Photos from the image-classification dataset "new_dataset" in the GitHub repository jgurien03/grailed-bot. Its 7 classes are: accessories, bottoms, dresses, outerwear, shoes, skirts, tops.

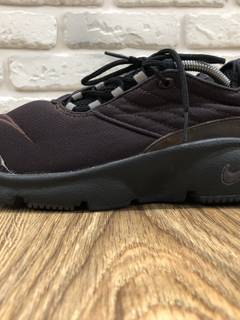
Label: shoes

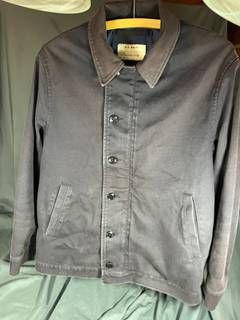
Label: outerwear

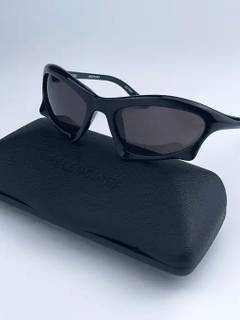
Label: accessories

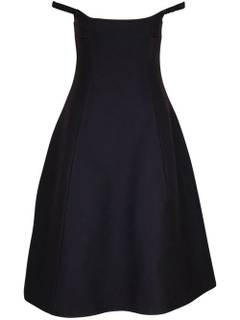
Label: dresses

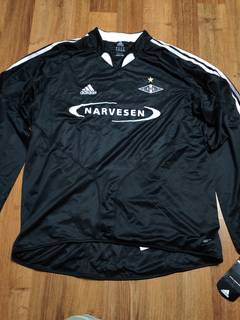
Label: tops

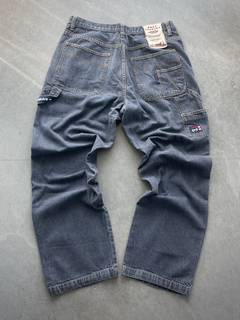
Label: bottoms
